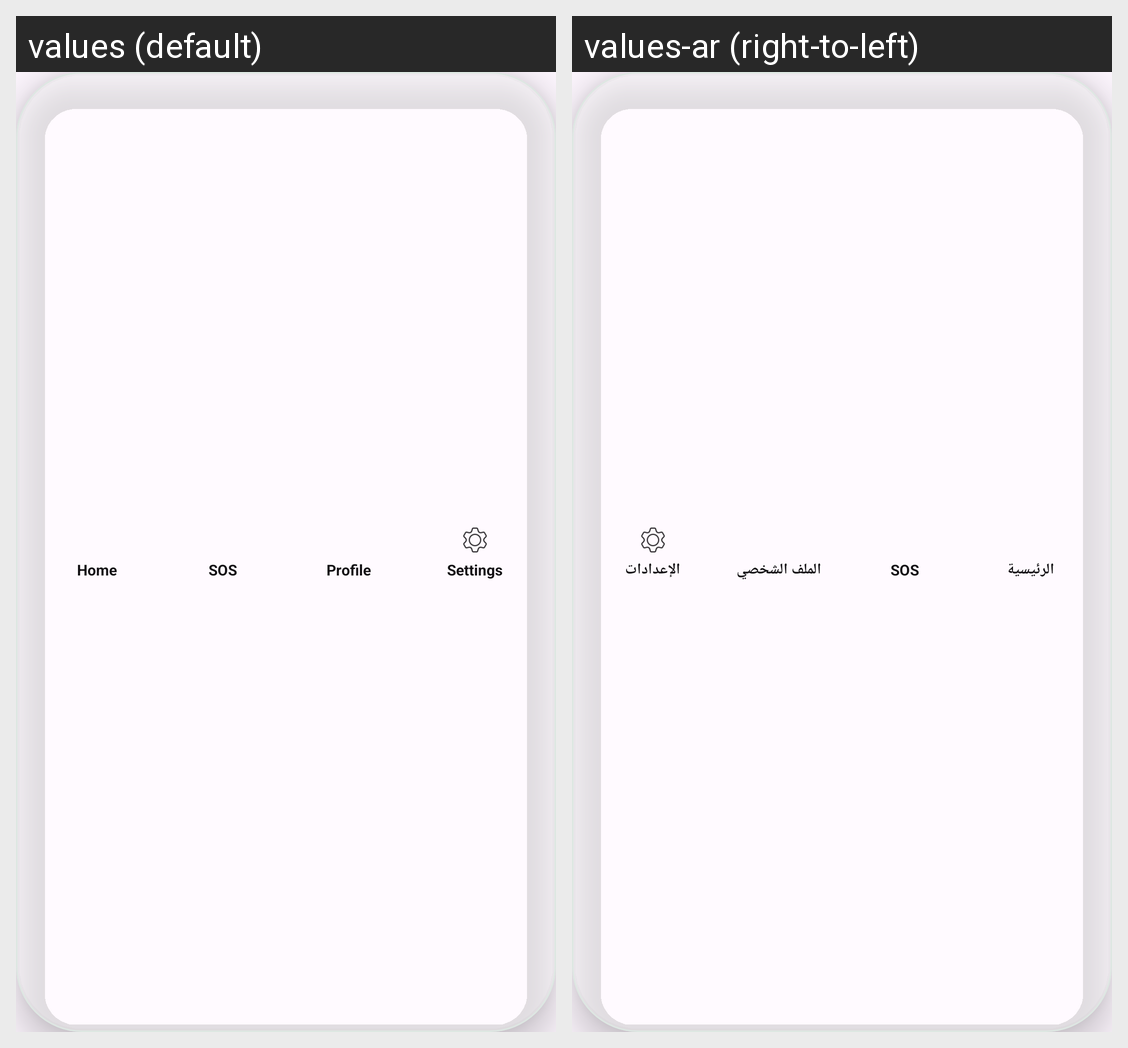

The Android screen above is rendered under two locales of the same app. Produce the string resources it draws, with the default and per-locale values.
Android screen res/layout/view_bottom_nav.xml rendered under 2 locales, left to right: values (default), values-ar (right-to-left). Device: Nexus 5 (rendered at 1080×1920; each locale shown at half size, 540×960, under a caption strip naming it); theme Theme.DownSteps1.
Strings drawn on this screen, with the default value and each locale's value (text and hints the layout hard-codes, and strings that could not be matched under every locale, appear in the picture but are not listed):

home
  values: Home
  values-ar: الرئيسية

sos
  values: SOS
  values-ar: SOS

profile
  values: Profile
  values-ar: الملف الشخصي

settings
  values: Settings
  values-ar: الإعدادات
